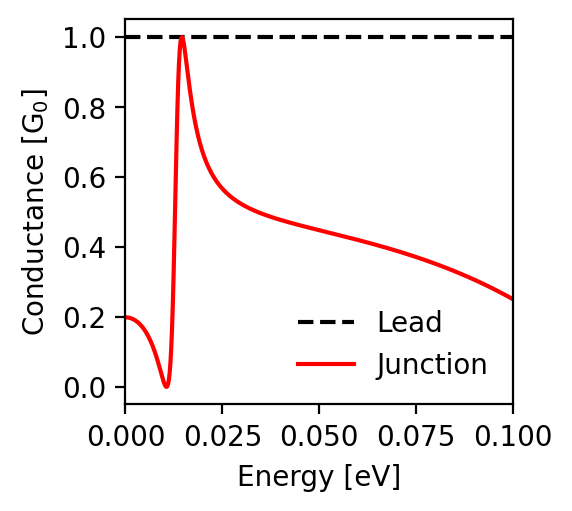

Source data for this figure (header and first rows):
energy; conductance_lead; conductance_junction
-0.1; 1.0; 0.251
-0.0998; 1.0; 0.252
-0.0996; 1.0; 0.253
-0.0994; 1.0; 0.254
-0.0992; 1.0; 0.255
-0.099; 1.0; 0.257
-0.0988; 1.0; 0.258
-0.0986; 1.0; 0.259
-0.0984; 1.0; 0.26
-0.0982; 1.0; 0.261
-0.098; 1.0; 0.263
-0.0978; 1.0; 0.264
-0.0976; 1.0; 0.265
-0.0974; 1.0; 0.266
-0.0972; 1.0; 0.267
-0.097; 1.0; 0.269
-0.0968; 1.0; 0.27
-0.0966; 1.0; 0.271
-0.0964; 1.0; 0.272
-0.0962; 1.0; 0.273
-0.096; 1.0; 0.274
-0.0958; 1.0; 0.275
-0.0956; 1.0; 0.277
-0.0954; 1.0; 0.278
-0.0952; 1.0; 0.279
-0.095; 1.0; 0.28
-0.0948; 1.0; 0.281
-0.0946; 1.0; 0.282
-0.0944; 1.0; 0.283
-0.0942; 1.0; 0.284
-0.094; 1.0; 0.285
-0.0938; 1.0; 0.287
-0.0936; 1.0; 0.288
-0.0934; 1.0; 0.289
-0.0932; 1.0; 0.29
-0.093; 1.0; 0.291
-0.0928; 1.0; 0.292
-0.0926; 1.0; 0.293
-0.0924; 1.0; 0.294
-0.0922; 1.0; 0.295
-0.092; 1.0; 0.296
-0.0918; 1.0; 0.297
-0.0916; 1.0; 0.298
-0.0914; 1.0; 0.299
-0.0912; 1.0; 0.3
-0.091; 1.0; 0.301
-0.0908; 1.0; 0.302
-0.0906; 1.0; 0.303
-0.0904; 1.0; 0.304
-0.0902; 1.0; 0.305
-0.09; 1.0; 0.306
-0.0898; 1.0; 0.307
-0.0896; 1.0; 0.308
-0.0894; 1.0; 0.309
-0.0892; 1.0; 0.31
-0.089; 1.0; 0.311
-0.0888; 1.0; 0.312
-0.0886; 1.0; 0.313
-0.0884; 1.0; 0.314
-0.0882; 1.0; 0.315
... 941 more rows
